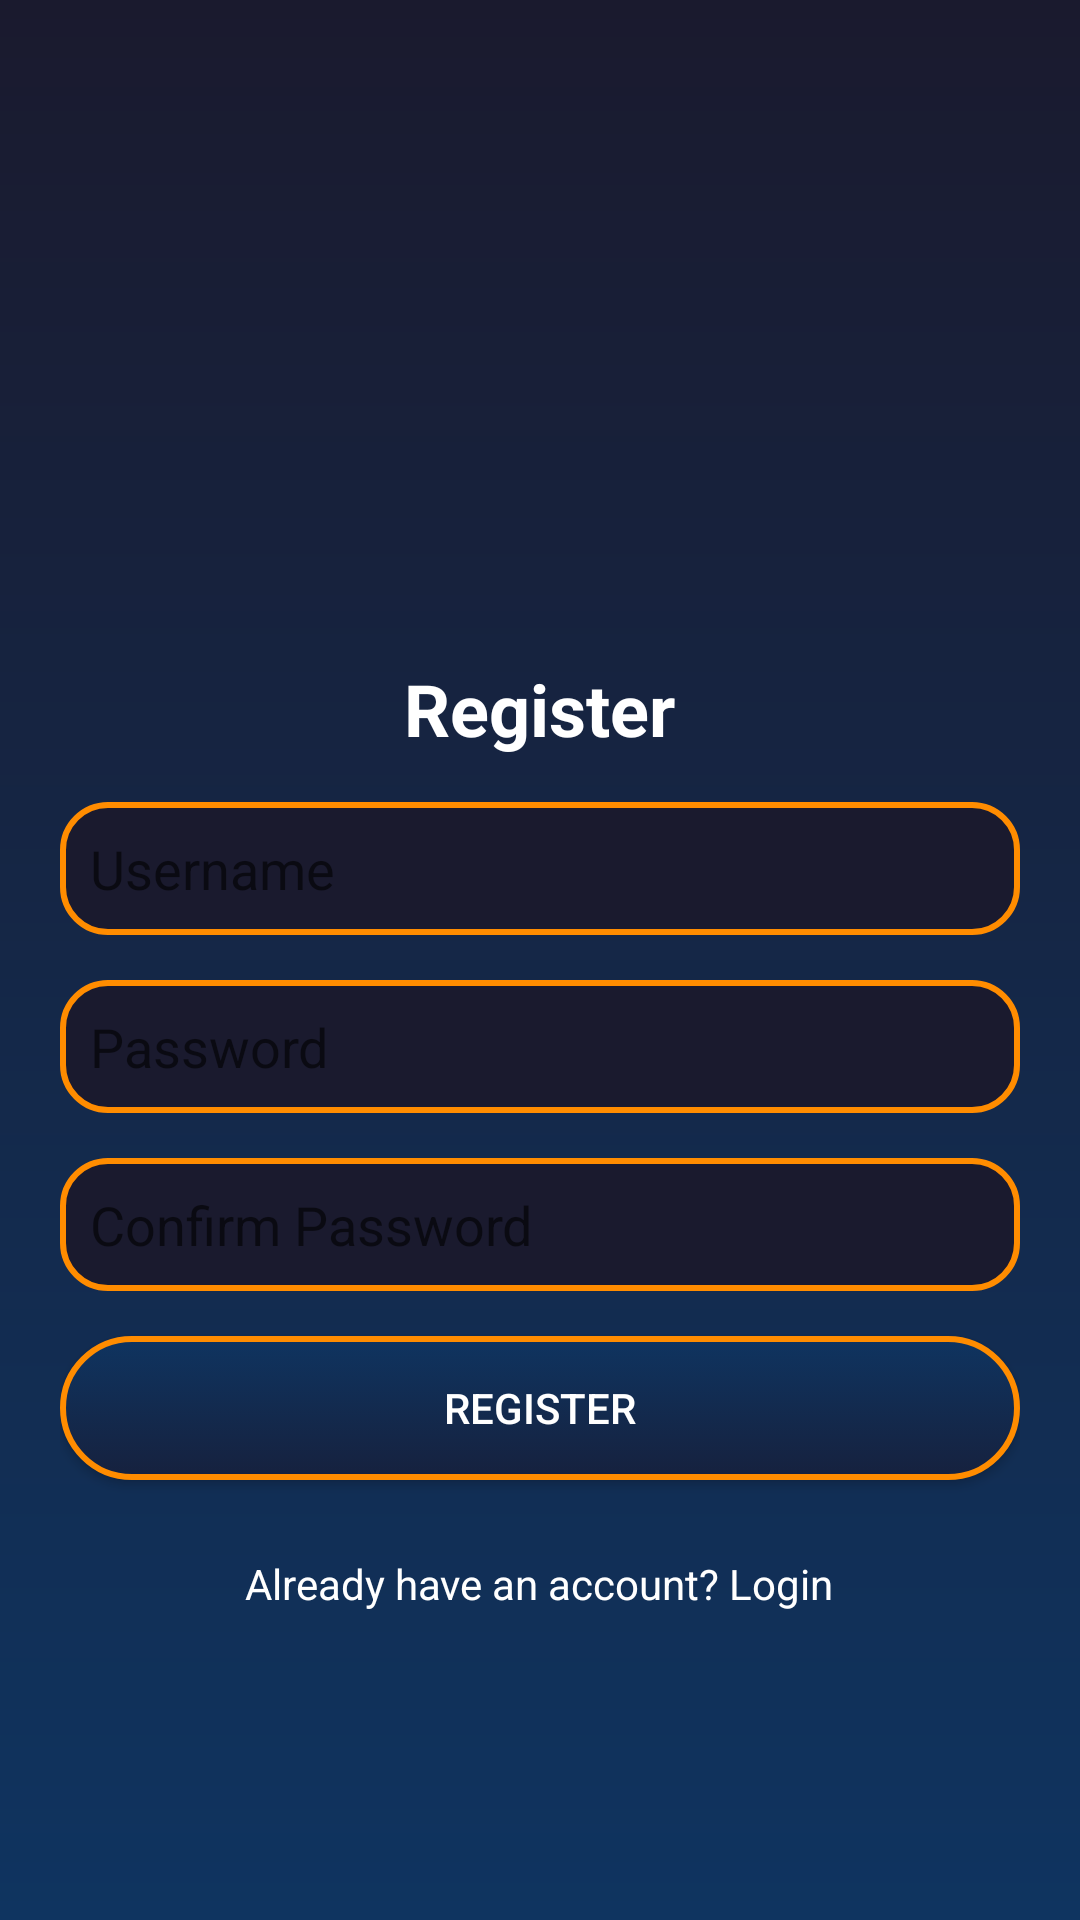

This screen was rendered from an Android layout file. Write that file and the resources it references.
<!-- AndroidManifest.xml: fallback theme Theme.MaterialComponents.DayNight.NoActionBar -->
<!-- res/layout/activity_register.xml -->
<?xml version="1.0" encoding="utf-8"?>
<LinearLayout xmlns:android="http://schemas.android.com/apk/res/android"
    android:layout_width="match_parent"
    android:layout_height="match_parent"
    android:orientation="vertical"
    android:padding="20dp"
    android:background="@drawable/gradient_bg">

    <ImageView
        android:id="@+id/logo"
        android:layout_width="150dp"
        android:layout_height="150dp"
        android:src="@drawable/solo_leveling_logo"
        android:layout_centerHorizontal="true"
        android:layout_marginTop="50dp"/>


    <TextView
        android:layout_width="wrap_content"
        android:layout_height="wrap_content"
        android:text="Register"
        android:textSize="24sp"
        android:textStyle="bold"
        android:textColor="@android:color/white"
        android:layout_gravity="center_horizontal"/>

    <EditText
        android:id="@+id/username"
        android:layout_width="match_parent"
        android:layout_height="wrap_content"
        android:background="@drawable/input_field"
        android:hint="Username"
        android:padding="10dp"
        android:layout_marginTop="15dp"/>

    <EditText
        android:id="@+id/password"
        android:layout_width="match_parent"
        android:layout_height="wrap_content"
        android:hint="Password"
        android:inputType="textPassword"
        android:padding="10dp"
        android:background="@drawable/input_field"
        android:layout_marginTop="15dp"/>

    <EditText
        android:id="@+id/confirmPassword"
        android:layout_width="match_parent"
        android:layout_height="wrap_content"
        android:hint="Confirm Password"
        android:inputType="textPassword"
        android:padding="10dp"
        android:background="@drawable/input_field"
        android:layout_marginTop="15dp"/>

    <Button
        android:id="@+id/registerButton"
        android:layout_width="match_parent"
        android:layout_height="wrap_content"
        android:text="Register"
        android:background="@drawable/button_bg"
        android:textColor="@android:color/white"
        android:padding="10dp"
        android:layout_marginTop="15dp"/>

    <TextView
        android:id="@+id/loginText"
        android:layout_width="wrap_content"
        android:layout_height="wrap_content"
        android:text="Already have an account? Login"
        android:textColor="@android:color/white"
        android:layout_gravity="center_horizontal"
        android:padding="10dp"
        android:layout_marginTop="15dp"/>

</LinearLayout>
<!-- resources referenced by this layout -->
<resources>
  <!-- drawable button_bg (drawable) -->
  <?xml version="1.0" encoding="utf-8"?>
  <selector xmlns:android="http://schemas.android.com/apk/res/android">
      <item android:state_pressed="true">
          <shape android:shape="rectangle">
              <corners android:radius="25dp"/>
              <solid android:color="#FF8C00"/> 
          </shape>
      </item>
      <item>
          <shape android:shape="rectangle">
              <corners android:radius="25dp"/>
              <gradient
                  android:angle="270"
                  android:startColor="#0F3460"
                  android:endColor="#16213E"
                  android:type="linear"/>
              <stroke android:width="2dp" android:color="#FF8C00"/> 
          </shape>
      </item>
  </selector>
  <!-- drawable gradient_bg (drawable) -->
  <?xml version="1.0" encoding="utf-8"?>
  <layer-list xmlns:android="http://schemas.android.com/apk/res/android">
      <item>
          <shape android:shape="rectangle">
              <gradient
                  android:angle="270"
                  android:startColor="#1A1A2E"
                  android:endColor="#0F3460"
                  android:type="linear"/>
          </shape>
      </item>
  </layer-list>
  <!-- drawable input_field (drawable) -->
  <?xml version="1.0" encoding="utf-8"?>
  <shape xmlns:android="http://schemas.android.com/apk/res/android" android:shape="rectangle">
      <solid android:color="#1A1A2E"/> 
      <corners android:radius="15dp"/> 
      <stroke android:width="2dp" android:color="#FF8C00"/> 
      <padding android:left="10dp" android:right="10dp" android:top="5dp" android:bottom="5dp"/>
  </shape>
</resources>
